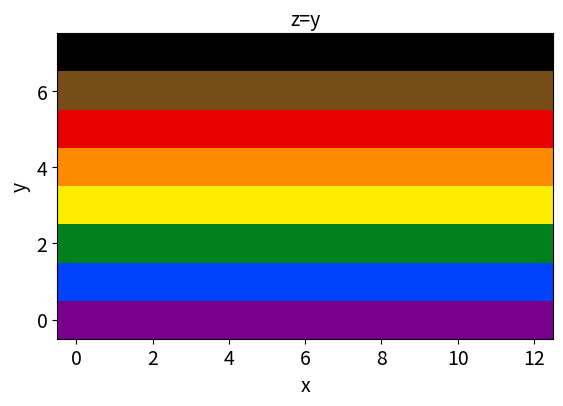
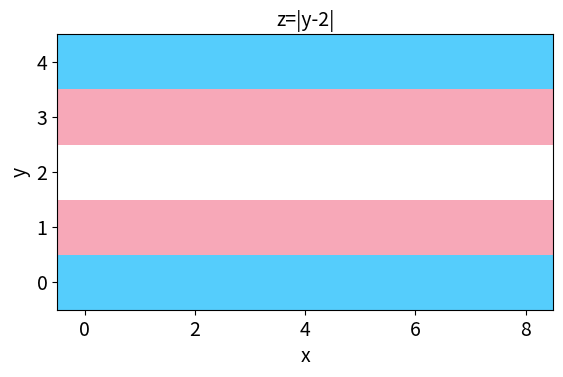

The matplotlib source for these figures, in order:
#!/usr/bin/env python3
import numpy
import matplotlib.pyplot as plt 
import matplotlib.colors
import matplotlib
matplotlib.rc('xtick', labelsize=14) 
matplotlib.rc('ytick', labelsize=14) 
plt.ion()

# Plot z = y, which is fabulous
plt.figure(1)
cm1 = matplotlib.colors.LinearSegmentedColormap.from_list("", \
        ["#760089","#0044ff","#00811f","#ffef00","#ff8c00","#e70000","#784e18","#000000"])
z   = numpy.fromfunction(lambda y, x: y, (8, 13))
plt.imshow(z, interpolation='nearest', cmap=cm1, origin='lower')
plt.xlabel('x', fontsize=14)
plt.ylabel('y', fontsize=14)
plt.title('z=y', fontsize=14)

# Plot z = |y-2|, which is also fabulous
plt.figure(2)
cm2 = matplotlib.colors.LinearSegmentedColormap.from_list("", \
      ["#FFFFFF","#FFFFFF","#F7A8B8","#F7A8B8","#55CDFC","#55CDFC"]) 
z   = numpy.fromfunction(lambda y, x: abs(y-2), (5, 9))
plt.imshow(z, interpolation='nearest', cmap=cm2, origin='lower')
plt.xlabel('x', fontsize=14)
plt.ylabel('y', fontsize=14)
plt.title('z=|y-2|', fontsize=14)